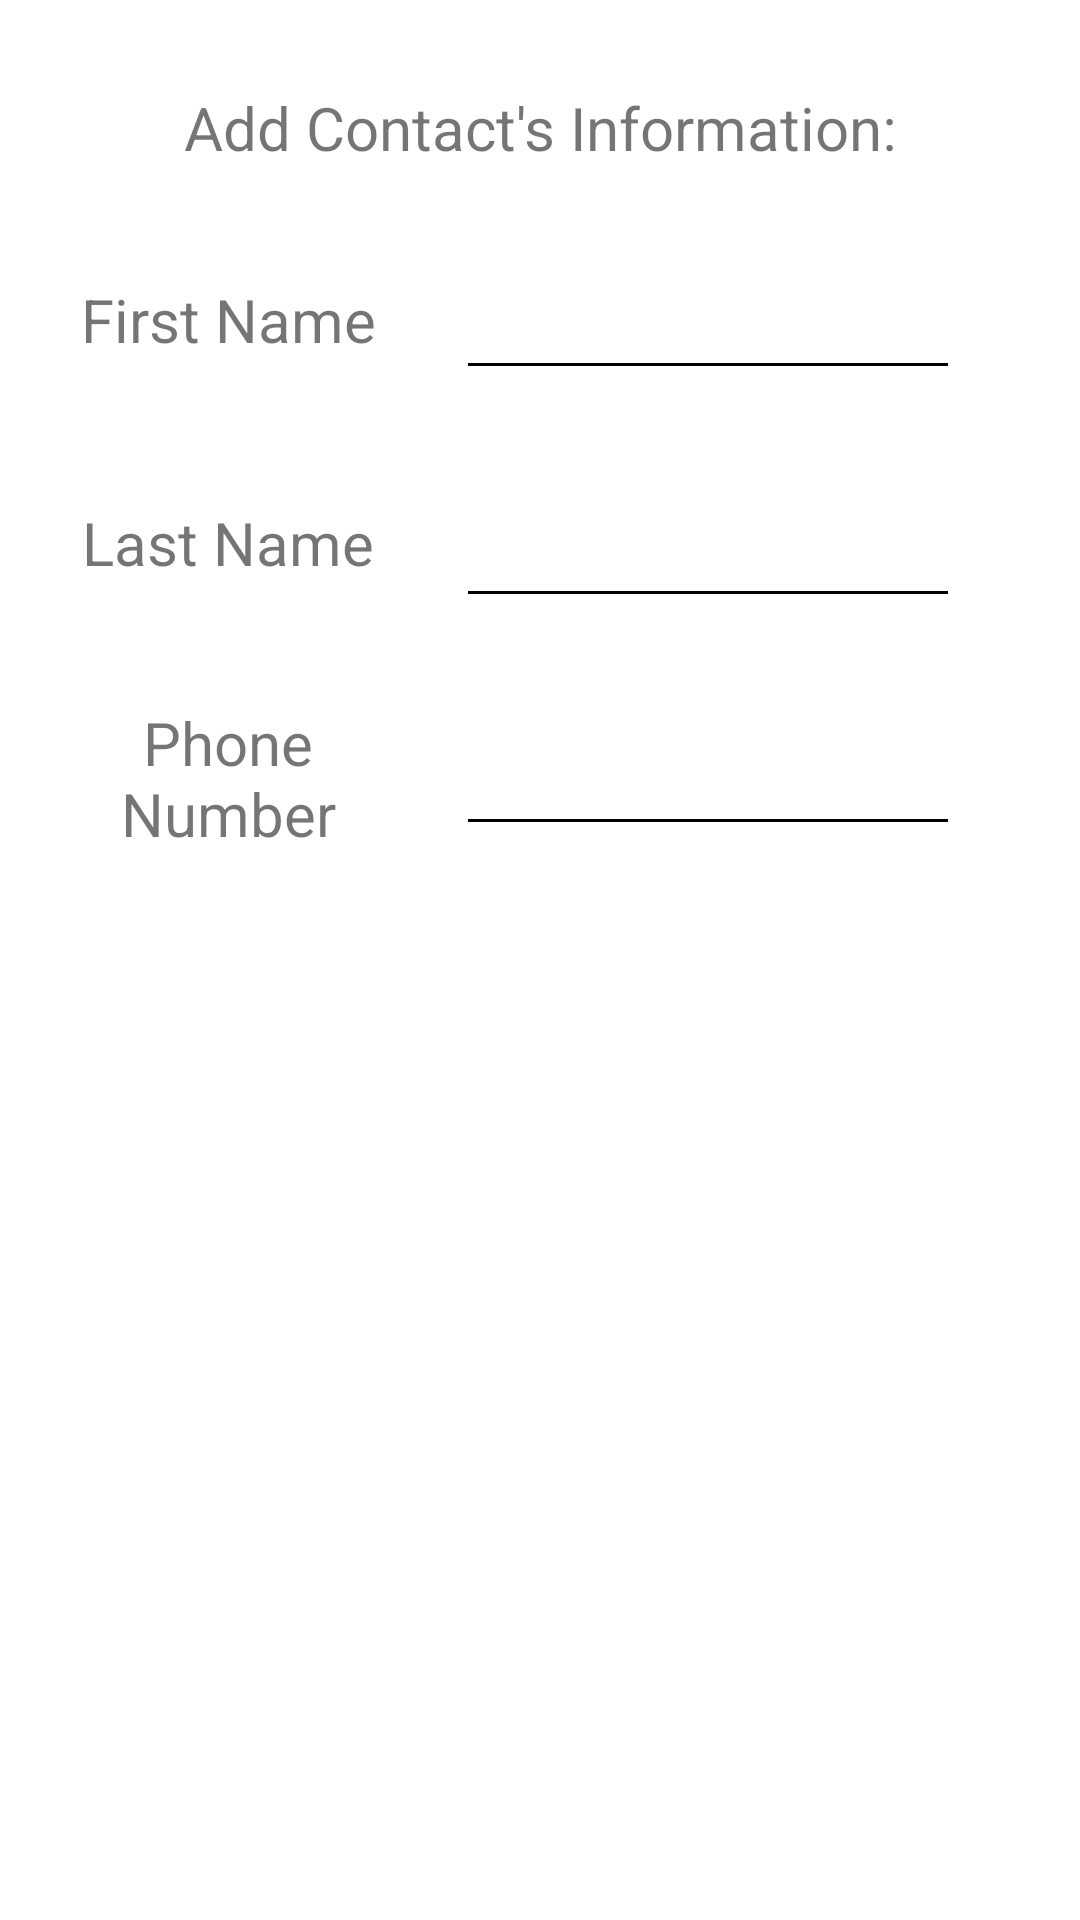

Produce the Android XML layout that renders to this screen, including the resource entries it uses.
<!-- AndroidManifest.xml: application theme AppTheme -->
<!-- res/layout/activity_add_contact.xml -->
<?xml version="1.0" encoding="utf-8"?>
<ScrollView xmlns:android="http://schemas.android.com/apk/res/android"
    xmlns:app="http://schemas.android.com/apk/res-auto"
    xmlns:tools="http://schemas.android.com/tools"
    android:fillViewport="true"
    android:id="@+id/scrollView2"
    android:layout_width="fill_parent"
    android:layout_height="fill_parent">

    <android.support.constraint.ConstraintLayout xmlns:android="http://schemas.android.com/apk/res/android"
        xmlns:app="http://schemas.android.com/apk/res-auto"
        xmlns:tools="http://schemas.android.com/tools"
        android:layout_width="match_parent"
        android:layout_height="match_parent"
        android:background="@color/white"
        tools:context="com.example.alertapp.AddContact">

        <TextView
            android:id="@+id/textView"
            android:layout_width="132dp"
            android:layout_height="43dp"
            android:layout_marginEnd="30dp"
            android:layout_marginStart="30dp"
            android:layout_marginTop="85dp"
            android:gravity="center"
            android:text="@string/first_name"
            android:textSize="20sp"
            app:layout_constraintEnd_toStartOf="@+id/editText"
            app:layout_constraintStart_toStartOf="parent"
            app:layout_constraintTop_toTopOf="parent" />

        <TextView
            android:id="@+id/textView2"
            android:layout_width="132dp"
            android:layout_height="46dp"
            android:layout_marginEnd="30dp"
            android:layout_marginStart="30dp"
            android:layout_marginTop="30dp"
            android:gravity="center"
            android:text="@string/last_name"
            android:textSize="20sp"
            app:layout_constraintEnd_toStartOf="@+id/editText2"
            app:layout_constraintStart_toStartOf="parent"
            app:layout_constraintTop_toBottomOf="@+id/textView" />

        <TextView
            android:id="@+id/textView3"
            android:layout_width="132dp"
            android:layout_height="46dp"
            android:layout_marginEnd="30dp"
            android:layout_marginStart="30dp"
            android:layout_marginTop="30dp"
            android:gravity="center"
            android:text="@string/phone_number"
            android:textSize="20sp"
            app:layout_constraintEnd_toStartOf="@+id/editText3"
            app:layout_constraintStart_toStartOf="parent"
            app:layout_constraintTop_toBottomOf="@+id/textView2" />

        <EditText
            android:id="@+id/editText"
            android:layout_width="168dp"
            android:layout_height="45dp"
            android:layout_marginEnd="40dp"
            android:layout_marginRight="40dp"
            android:layout_marginTop="85dp"
            android:backgroundTint="@android:color/black"
            android:ems="10"
            android:gravity="center"
            android:inputType="textPersonName"
            android:maxLength="20"
            android:text=""
            app:layout_constraintEnd_toEndOf="parent"
            app:layout_constraintTop_toTopOf="parent" />

        <EditText
            android:id="@+id/editText2"
            android:layout_width="168dp"
            android:layout_height="46dp"
            android:layout_marginEnd="40dp"
            android:layout_marginRight="40dp"
            android:layout_marginTop="30dp"
            android:backgroundTint="@android:color/black"
            android:ems="10"
            android:gravity="center"
            android:inputType="textPersonName"
            android:maxLength="20"
            android:text=""
            app:layout_constraintEnd_toEndOf="parent"
            app:layout_constraintTop_toBottomOf="@+id/editText" />

        <EditText
            android:id="@+id/editText3"
            android:layout_width="168dp"
            android:layout_height="46dp"
            android:layout_marginEnd="40dp"
            android:layout_marginRight="40dp"
            android:layout_marginTop="30dp"
            android:backgroundTint="@android:color/black"
            android:ems="10"
            android:gravity="center"
            android:inputType="number"
            android:text=""
            app:layout_constraintEnd_toEndOf="parent"
            app:layout_constraintTop_toBottomOf="@+id/editText2" />

        <Button
            android:id="@+id/button"
            android:layout_width="wrap_content"
            android:layout_height="wrap_content"
            android:layout_marginEnd="40dp"
            android:layout_marginStart="40dp"
            android:layout_marginTop="30dp"
            android:background="@drawable/buttonselector"
            android:onClick="insert"
            android:text="@string/save"
            android:textColor="#FFFF"
            app:layout_constraintEnd_toEndOf="parent"
            app:layout_constraintStart_toStartOf="parent"
            app:layout_constraintTop_toBottomOf="@+id/editText3" />

        <TextView
            android:id="@+id/textView5"
            android:layout_width="327dp"
            android:layout_height="35dp"
            android:layout_marginBottom="8dp"
            android:layout_marginEnd="16dp"
            android:layout_marginStart="16dp"
            android:layout_marginTop="8dp"
            android:gravity="center"
            android:text="@string/add_contacts"
            android:textSize="20sp"
            app:layout_constraintBottom_toTopOf="@+id/textView"
            app:layout_constraintEnd_toEndOf="parent"
            app:layout_constraintStart_toStartOf="parent"
            app:layout_constraintTop_toTopOf="parent" />
    </android.support.constraint.ConstraintLayout>
</ScrollView>
<!-- resources referenced by this layout -->
<resources>
  <color name="white">#FFFFFF</color>
  <string name="add_contacts">Add Contact\'s Information:</string>
  <string name="first_name">First Name</string>
  <string name="last_name">Last Name</string>
  <string name="phone_number">Phone Number</string>
  <string name="save">Save</string>
  <style name="AppTheme" parent="Theme.AppCompat.Light.DarkActionBar">
          
          <item name="colorPrimary">@color/my_grey</item>
          <item name="colorPrimaryDark">@color/black</item>
          <item name="colorAccent">@color/my_grey</item>
  
      </style>
  <color name="my_grey">#2F4F4F</color>
  <color name="black">#000000</color>
</resources>
